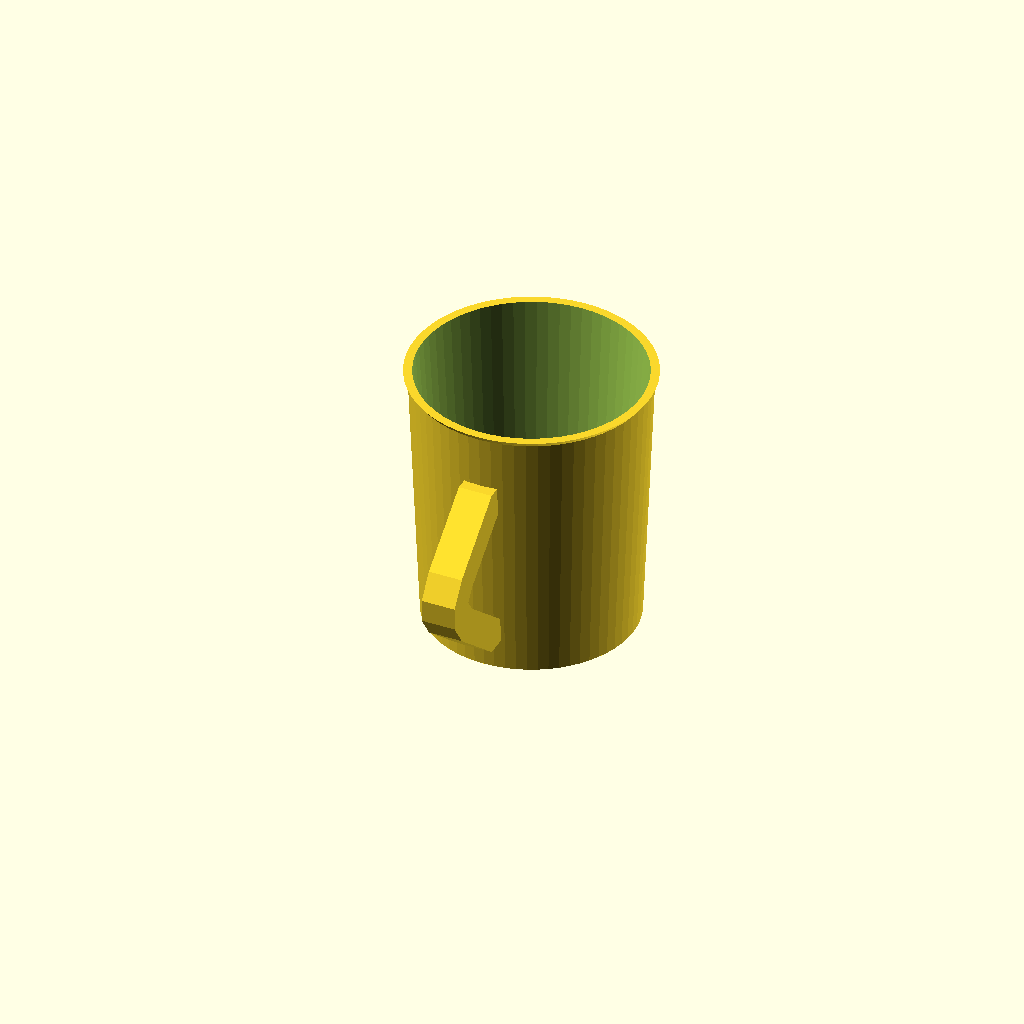
Cell 1: rendered with the file's own defaults.
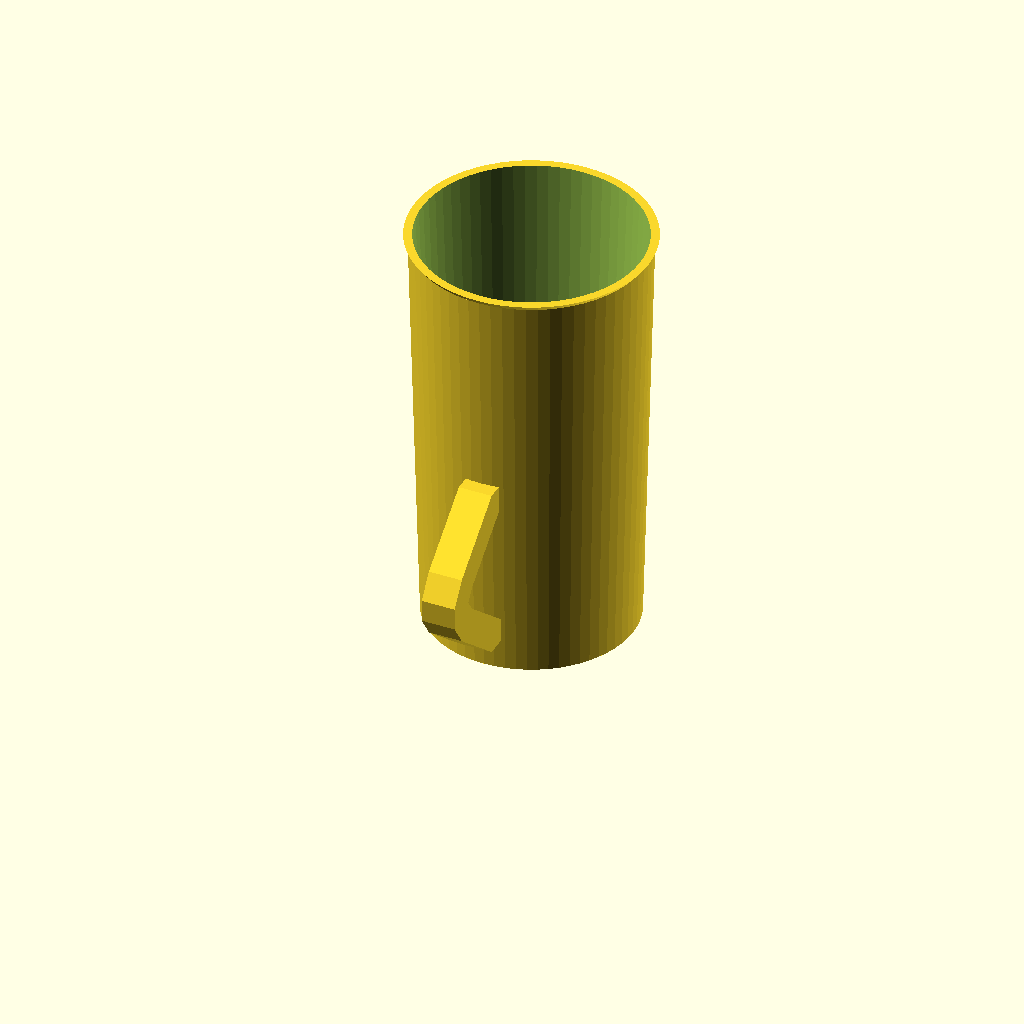
Cell 2: the same model with body_height = 150.
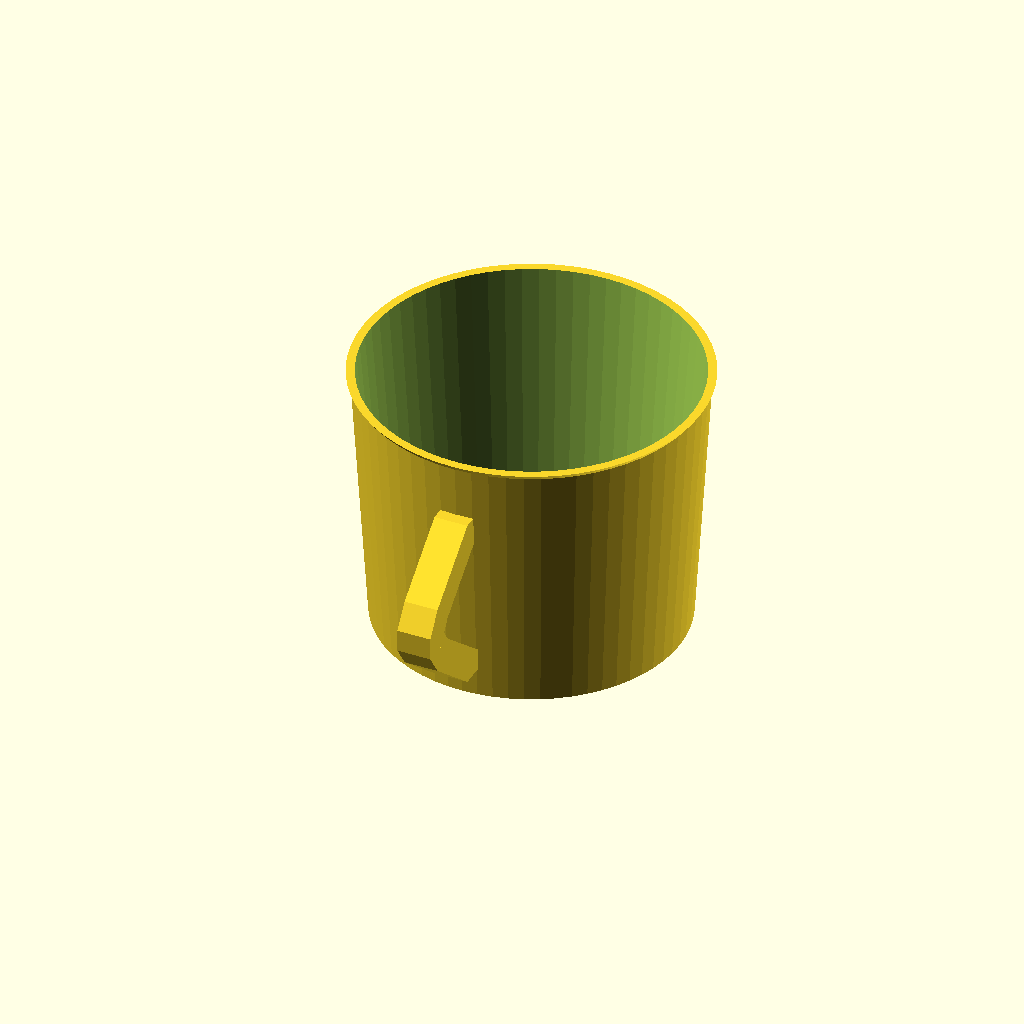
Cell 3: the same model with body_diameter = 120.
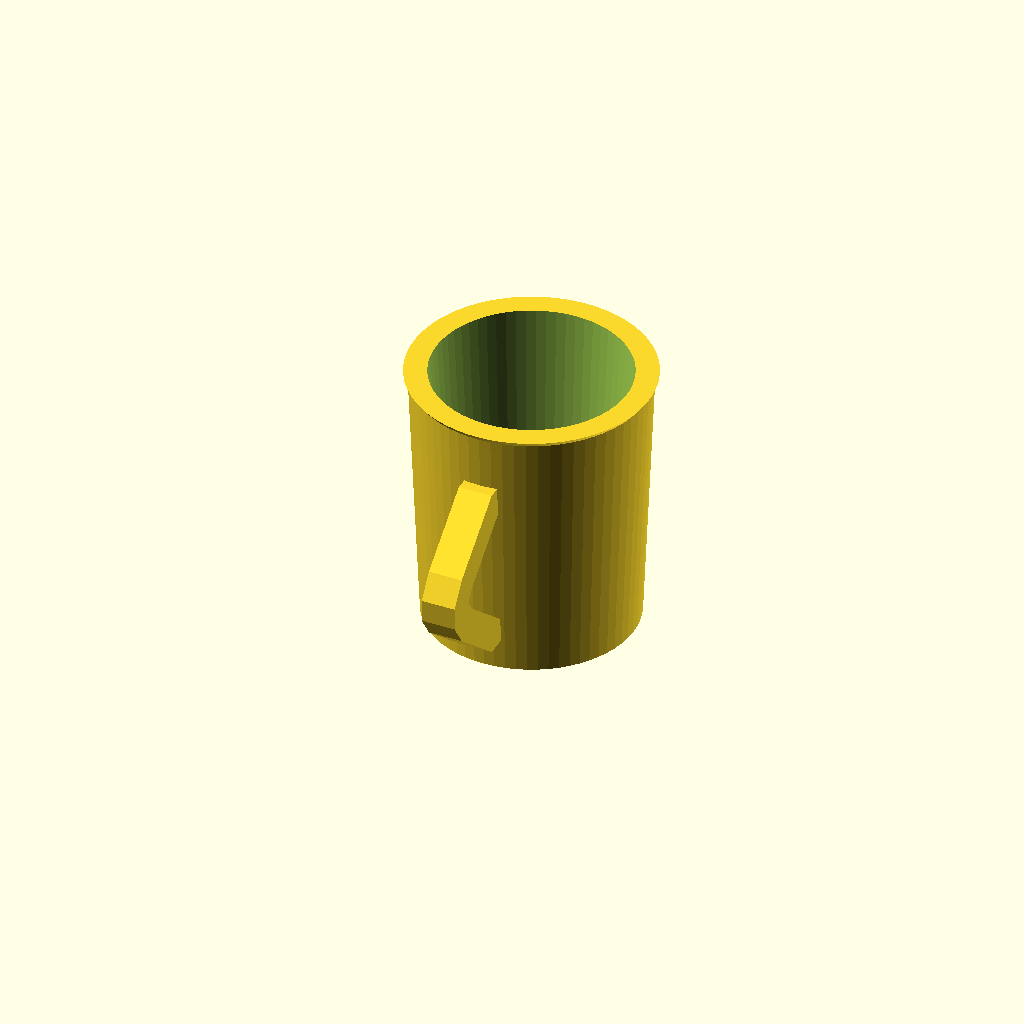
Cell 4: wall_thickness = 8 (everything else at default).
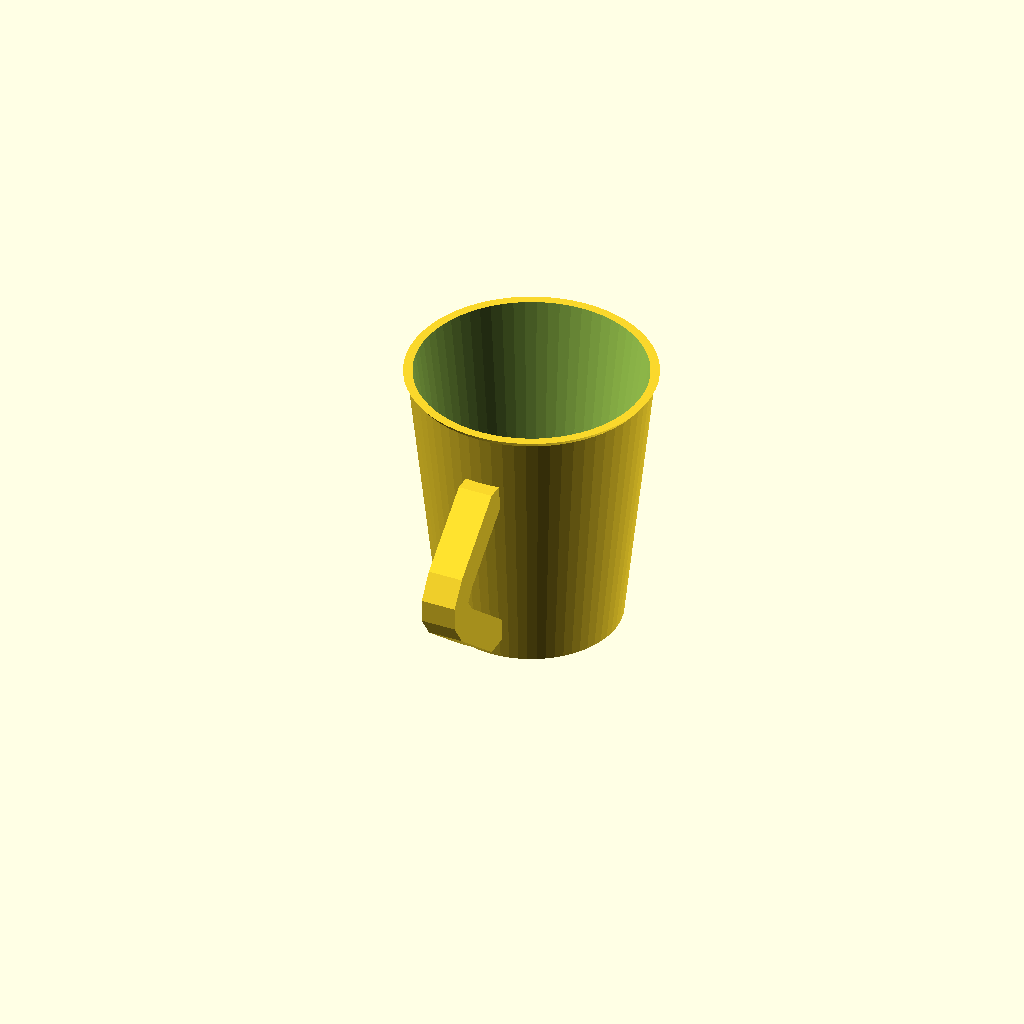
Cell 5: the same model with body_taper = 0.75.
All cells are drawn from one camera (rotation 55°, 0°, 25°, orthographic, colour scheme Cornfield), so only the parameter changes between them.
The OpenSCAD source (3D建模Agent/demo/coffee_mug.scad):
// ============================================================
// 咖啡杯 Coffee Mug — 参数化3D模型
// Generated by ModelForge (Cascade Agent)
// ============================================================

/* [杯身 / Body] */
body_height = 95;        // [60:1:150] 杯身高度 Body height (mm)
body_diameter = 82;      // [50:1:120] 杯身外径 Body outer diameter (mm)
wall_thickness = 3;      // [1.5:0.5:8] 壁厚 Wall thickness (mm)
bottom_thickness = 4;    // [2:0.5:10] 底部厚度 Bottom thickness (mm)
body_taper = 0.9;        // [0.75:0.01:1.0] 底部收缩比 Bottom taper ratio
lip_height = 2;          // [0:0.5:5] 杯口外翻高度 Lip height (mm)
lip_extra = 1.5;         // [0:0.5:4] 杯口外翻宽度 Lip extra width (mm)

/* [把手 / Handle] */
handle_width = 12;       // [8:1:20] 把手截面宽度 Handle cross-section width (mm)
handle_thickness = 8;    // [5:1:15] 把手截面厚度 Handle cross-section thickness (mm)
handle_span = 55;        // [30:1:80] 把手跨度(高度) Handle vertical span (mm)
handle_depth = 28;       // [15:1:45] 把手深度(伸出距离) Handle protrusion depth (mm)
handle_z_offset = 15;    // [5:1:40] 把手底部离杯底距离 Handle Z offset from bottom (mm)

/* [渲染 / Render] */
quality = 64;            // [16:8:128] 渲染精度 Render quality ($fn)

// ============================================================
// 杯身模块 Body Module
// ============================================================
module body() {
    outer_r_top = body_diameter / 2;
    outer_r_bot = outer_r_top * body_taper;
    inner_r_top = outer_r_top - wall_thickness;
    inner_r_bot = outer_r_bot - wall_thickness;

    difference() {
        union() {
            // 主杯身 - 锥形圆柱
            cylinder(
                h = body_height - lip_height,
                r1 = outer_r_bot,
                r2 = outer_r_top,
                $fn = quality
            );

            // 杯口外翻唇 Lip
            if (lip_height > 0) {
                translate([0, 0, body_height - lip_height])
                    cylinder(
                        h = lip_height,
                        r1 = outer_r_top,
                        r2 = outer_r_top + lip_extra,
                        $fn = quality
                    );
            }
        }

        // 内腔挖空
        translate([0, 0, bottom_thickness])
            cylinder(
                h = body_height - bottom_thickness + 1,
                r1 = inner_r_bot,
                r2 = inner_r_top + lip_extra,
                $fn = quality
            );
    }
}

// ============================================================
// 把手模块 Handle Module
// 4关键点hull连接，D形把手，计算快速
// ============================================================
module handle() {
    body_r = body_diameter / 2;
    bot_z = handle_z_offset;
    top_z = handle_z_offset + handle_span;
    mid_z = (bot_z + top_z) / 2;
    hw = handle_width;
    ht = handle_thickness;

    // 4个关键点: 顶部接杯身、中部外凸、底部接杯身
    // 上段
    hull() {
        // 顶部连接点（贴杯身）
        translate([0, -body_r + 1, top_z])
            cube([hw, ht, ht], center=true);
        // 中上外凸点
        translate([0, -body_r - handle_depth * 0.8, mid_z + handle_span * 0.15])
            cube([hw, ht, ht], center=true);
    }
    // 中段（最外凸）
    hull() {
        translate([0, -body_r - handle_depth * 0.8, mid_z + handle_span * 0.15])
            cube([hw, ht, ht], center=true);
        translate([0, -body_r - handle_depth, mid_z])
            cube([hw, ht, ht], center=true);
    }
    hull() {
        translate([0, -body_r - handle_depth, mid_z])
            cube([hw, ht, ht], center=true);
        translate([0, -body_r - handle_depth * 0.8, mid_z - handle_span * 0.15])
            cube([hw, ht, ht], center=true);
    }
    // 下段
    hull() {
        translate([0, -body_r - handle_depth * 0.8, mid_z - handle_span * 0.15])
            cube([hw, ht, ht], center=true);
        // 底部连接点（贴杯身）
        translate([0, -body_r + 1, bot_z])
            cube([hw, ht, ht], center=true);
    }
}

// ============================================================
// 装配 Assembly
// ============================================================
body();
handle();
Parameter table extracted from the source (name, type, default, range or options):
body_height: number, default 95, range 60 to 150, step 1
body_diameter: number, default 82, range 50 to 120, step 1
wall_thickness: number, default 3, range 1.5 to 8, step 0.5
bottom_thickness: number, default 4, range 2 to 10, step 0.5
body_taper: number, default 0.9, range 0.75 to 1, step 0.01
lip_height: number, default 2, range 0 to 5, step 0.5
lip_extra: number, default 1.5, range 0 to 4, step 0.5
handle_width: number, default 12, range 8 to 20, step 1
handle_thickness: number, default 8, range 5 to 15, step 1
handle_span: number, default 55, range 30 to 80, step 1
handle_depth: number, default 28, range 15 to 45, step 1
handle_z_offset: number, default 15, range 5 to 40, step 1
quality: number, default 64, range 16 to 128, step 8
